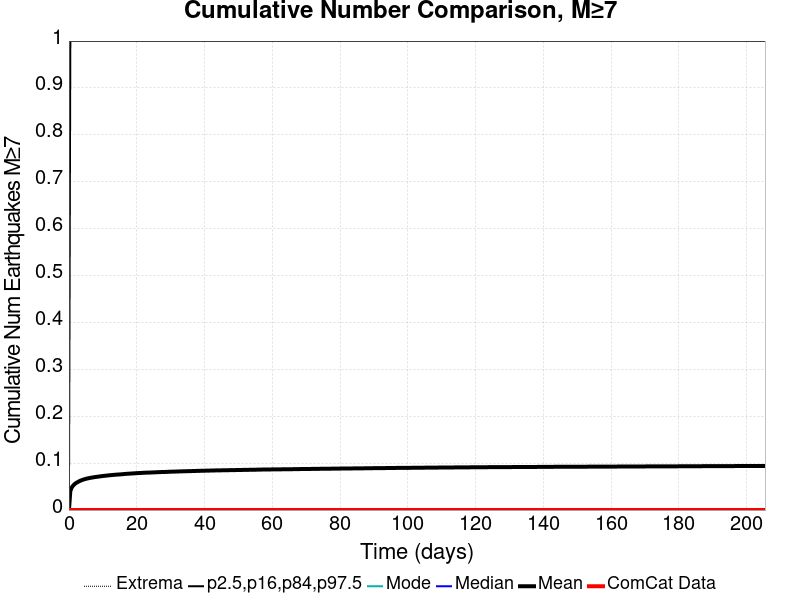

Source data for this figure (header and first rows):
Time (days), ComCat Data, Simulation Mean, Simulation Median, Simulation Mode, Simulation Minimum, Simulation Maximum, 2.5 %-ile, 16 %-ile, 84 %-ile, 97.5 %-ile
0.0, 0.0, 0.0, 0.0, 0.0, 0.0, 0.0, 0.0, 0.0, 0.0, 0.0
0.4116, 0.0, 0.04082, 0.0, 0.0, 0.0, 2.0, 0.0, 0.0, 0.0, 1.0
0.8233, 0.0, 0.04813, 0.0, 0.0, 0.0, 3.0, 0.0, 0.0, 0.0, 1.0
1.235, 0.0, 0.05219, 0.0, 0.0, 0.0, 3.0, 0.0, 0.0, 0.0, 1.0
1.647, 0.0, 0.05521, 0.0, 0.0, 0.0, 3.0, 0.0, 0.0, 0.0, 1.0
2.058, 0.0, 0.0575, 0.0, 0.0, 0.0, 3.0, 0.0, 0.0, 0.0, 1.0
2.47, 0.0, 0.05928, 0.0, 0.0, 0.0, 3.0, 0.0, 0.0, 0.0, 1.0
2.881, 0.0, 0.06086, 0.0, 0.0, 0.0, 3.0, 0.0, 0.0, 0.0, 1.0
3.293, 0.0, 0.06234, 0.0, 0.0, 0.0, 3.0, 0.0, 0.0, 0.0, 1.0
3.705, 0.0, 0.06352, 0.0, 0.0, 0.0, 3.0, 0.0, 0.0, 0.0, 1.0
4.116, 0.0, 0.06471, 0.0, 0.0, 0.0, 3.0, 0.0, 0.0, 0.0, 1.0
4.528, 0.0, 0.06562, 0.0, 0.0, 0.0, 3.0, 0.0, 0.0, 0.0, 1.0
4.94, 0.0, 0.06644, 0.0, 0.0, 0.0, 3.0, 0.0, 0.0, 0.0, 1.0
5.351, 0.0, 0.06725, 0.0, 0.0, 0.0, 3.0, 0.0, 0.0, 0.0, 1.0
5.763, 0.0, 0.06783, 0.0, 0.0, 0.0, 3.0, 0.0, 0.0, 0.0, 1.0
6.175, 0.0, 0.06846, 0.0, 0.0, 0.0, 3.0, 0.0, 0.0, 0.0, 1.0
6.586, 0.0, 0.06905, 0.0, 0.0, 0.0, 3.0, 0.0, 0.0, 0.0, 1.0
6.998, 0.0, 0.0695, 0.0, 0.0, 0.0, 3.0, 0.0, 0.0, 0.0, 1.0
7.41, 0.0, 0.07002, 0.0, 0.0, 0.0, 3.0, 0.0, 0.0, 0.0, 1.0
7.821, 0.0, 0.07052, 0.0, 0.0, 0.0, 3.0, 0.0, 0.0, 0.0, 1.0
8.233, 0.0, 0.07089, 0.0, 0.0, 0.0, 3.0, 0.0, 0.0, 0.0, 1.0
8.644, 0.0, 0.07124, 0.0, 0.0, 0.0, 3.0, 0.0, 0.0, 0.0, 1.0
9.056, 0.0, 0.07172, 0.0, 0.0, 0.0, 3.0, 0.0, 0.0, 0.0, 1.0
9.468, 0.0, 0.07211, 0.0, 0.0, 0.0, 3.0, 0.0, 0.0, 0.0, 1.0
9.879, 0.0, 0.0725, 0.0, 0.0, 0.0, 3.0, 0.0, 0.0, 0.0, 1.0
10.29, 0.0, 0.07287, 0.0, 0.0, 0.0, 3.0, 0.0, 0.0, 0.0, 1.0
10.7, 0.0, 0.07314, 0.0, 0.0, 0.0, 3.0, 0.0, 0.0, 0.0, 1.0
11.11, 0.0, 0.07349, 0.0, 0.0, 0.0, 3.0, 0.0, 0.0, 0.0, 1.0
11.53, 0.0, 0.07385, 0.0, 0.0, 0.0, 3.0, 0.0, 0.0, 0.0, 1.0
11.94, 0.0, 0.07416, 0.0, 0.0, 0.0, 3.0, 0.0, 0.0, 0.0, 1.0
12.35, 0.0, 0.07447, 0.0, 0.0, 0.0, 3.0, 0.0, 0.0, 0.0, 1.0
12.76, 0.0, 0.07473, 0.0, 0.0, 0.0, 3.0, 0.0, 0.0, 0.0, 1.0
13.17, 0.0, 0.07498, 0.0, 0.0, 0.0, 3.0, 0.0, 0.0, 0.0, 1.0
13.58, 0.0, 0.0753, 0.0, 0.0, 0.0, 3.0, 0.0, 0.0, 0.0, 1.0
14, 0.0, 0.07553, 0.0, 0.0, 0.0, 4.0, 0.0, 0.0, 0.0, 1.0
14.41, 0.0, 0.07575, 0.0, 0.0, 0.0, 4.0, 0.0, 0.0, 0.0, 1.0
14.82, 0.0, 0.07591, 0.0, 0.0, 0.0, 4.0, 0.0, 0.0, 0.0, 1.0
15.23, 0.0, 0.0761, 0.0, 0.0, 0.0, 4.0, 0.0, 0.0, 0.0, 1.0
15.64, 0.0, 0.07637, 0.0, 0.0, 0.0, 4.0, 0.0, 0.0, 0.0, 1.0
16.05, 0.0, 0.07661, 0.0, 0.0, 0.0, 4.0, 0.0, 0.0, 0.0, 1.0
16.47, 0.0, 0.07695, 0.0, 0.0, 0.0, 4.0, 0.0, 0.0, 0.0, 1.0
16.88, 0.0, 0.07718, 0.0, 0.0, 0.0, 4.0, 0.0, 0.0, 0.0, 1.0
17.29, 0.0, 0.07739, 0.0, 0.0, 0.0, 4.0, 0.0, 0.0, 0.0, 1.0
17.7, 0.0, 0.07757, 0.0, 0.0, 0.0, 4.0, 0.0, 0.0, 0.0, 1.0
18.11, 0.0, 0.07777, 0.0, 0.0, 0.0, 4.0, 0.0, 0.0, 0.0, 1.0
18.52, 0.0, 0.078, 0.0, 0.0, 0.0, 4.0, 0.0, 0.0, 0.0, 1.0
18.94, 0.0, 0.07817, 0.0, 0.0, 0.0, 4.0, 0.0, 0.0, 0.0, 1.0
19.35, 0.0, 0.07837, 0.0, 0.0, 0.0, 4.0, 0.0, 0.0, 0.0, 1.0
19.76, 0.0, 0.07859, 0.0, 0.0, 0.0, 4.0, 0.0, 0.0, 0.0, 1.0
20.17, 0.0, 0.07873, 0.0, 0.0, 0.0, 4.0, 0.0, 0.0, 0.0, 1.0
20.58, 0.0, 0.07891, 0.0, 0.0, 0.0, 4.0, 0.0, 0.0, 0.0, 1.0
20.99, 0.0, 0.07906, 0.0, 0.0, 0.0, 4.0, 0.0, 0.0, 0.0, 1.0
21.41, 0.0, 0.0792, 0.0, 0.0, 0.0, 4.0, 0.0, 0.0, 0.0, 1.0
21.82, 0.0, 0.07939, 0.0, 0.0, 0.0, 4.0, 0.0, 0.0, 0.0, 1.0
22.23, 0.0, 0.07955, 0.0, 0.0, 0.0, 4.0, 0.0, 0.0, 0.0, 1.0
22.64, 0.0, 0.07969, 0.0, 0.0, 0.0, 4.0, 0.0, 0.0, 0.0, 1.0
23.05, 0.0, 0.0798, 0.0, 0.0, 0.0, 4.0, 0.0, 0.0, 0.0, 1.0
23.46, 0.0, 0.07986, 0.0, 0.0, 0.0, 4.0, 0.0, 0.0, 0.0, 1.0
23.88, 0.0, 0.08, 0.0, 0.0, 0.0, 4.0, 0.0, 0.0, 0.0, 1.0
24.29, 0.0, 0.0801, 0.0, 0.0, 0.0, 4.0, 0.0, 0.0, 0.0, 1.0
... 440 more rows
